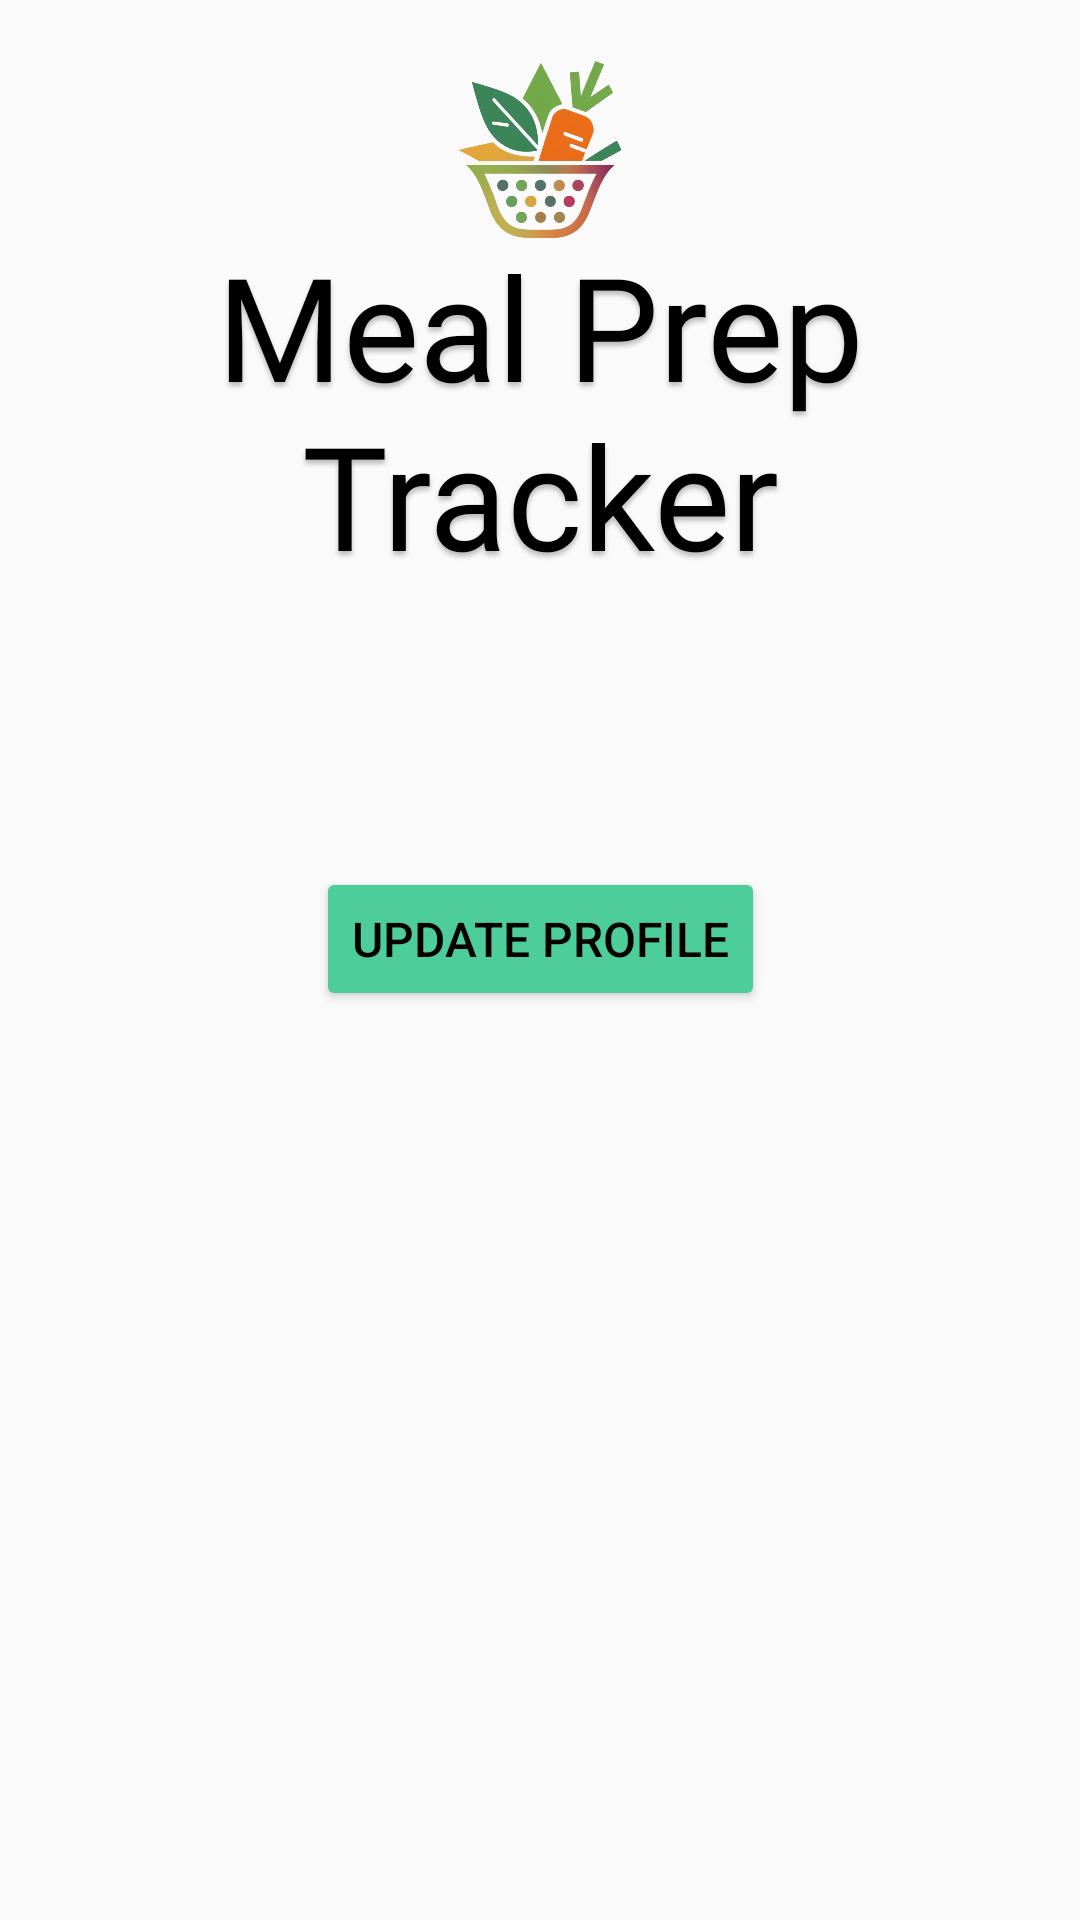

Write the Android layout XML for this screen, with the resource values it uses.
<!-- AndroidManifest.xml: application theme mealPrepTheme -->
<!-- res/layout/fragment_profile.xml -->
<?xml version="1.0" encoding="utf-8"?>
<androidx.coordinatorlayout.widget.CoordinatorLayout xmlns:android="http://schemas.android.com/apk/res/android"
    xmlns:app="http://schemas.android.com/apk/res-auto"
    xmlns:tools="http://schemas.android.com/tools"
    android:layout_width="match_parent"
    android:layout_height="match_parent">

    <ScrollView
        android:id="@+id/scrollView"
        android:layout_width="match_parent"
        android:layout_height="match_parent"
        android:layout_marginBottom="40dp"
        app:layout_behavior="@string/appbar_scrolling_view_behavior">

        <androidx.constraintlayout.widget.ConstraintLayout
            android:layout_width="match_parent"
            android:layout_height="wrap_content"
            android:layout_marginHorizontal="25dp">

            <ImageView
                android:id="@+id/logo"
                android:layout_width="100dp"
                android:layout_height="100dp"
                android:scaleType="centerCrop"
                app:layout_constraintEnd_toEndOf="parent"
                app:layout_constraintStart_toStartOf="parent"
                app:layout_constraintTop_toTopOf="parent"
                app:srcCompat="@drawable/meal_prep_tracker_logo_transparent" />

            <TextView
                android:id="@+id/title"
                android:layout_width="wrap_content"
                android:layout_height="wrap_content"
                android:gravity="center_horizontal"
                android:shadowColor="#40000000"
                android:shadowDx="0"
                android:shadowDy="4"
                android:shadowRadius="4"
                android:textSize="48sp"
                android:fontFamily="@font/inter"
                android:textStyle="normal"
                android:layout_marginTop="-24dp"
                app:layout_constraintEnd_toEndOf="parent"
                app:layout_constraintStart_toStartOf="parent"
                app:layout_constraintTop_toBottomOf="@+id/logo"
                android:text="Meal Prep Tracker" />

            <TextView
                android:id="@+id/welcomeTitle"
                android:layout_width="match_parent"
                android:layout_height="32dp"
                android:textStyle="normal"
                android:textSize="24sp"
                android:gravity="center"
                android:text=""
                android:layout_gravity="center"
                android:layout_marginTop="24dp"
                android:fontFamily="@font/inter"
                app:layout_constraintTop_toBottomOf="@+id/title" />

            <Button
                android:id="@+id/updateProfileButton"
                android:layout_width="wrap_content"
                android:layout_height="wrap_content"
                android:layout_marginTop="36dp"
                android:text="Update Profile"
                android:textSize="16dp"
                android:textColor="@color/black"
                android:backgroundTint="@color/dark_teal"
                app:layout_constraintEnd_toEndOf="parent"
                app:layout_constraintStart_toStartOf="parent"
                app:layout_constraintTop_toBottomOf="@+id/welcomeTitle" />

























        </androidx.constraintlayout.widget.ConstraintLayout>

    </ScrollView>

</androidx.coordinatorlayout.widget.CoordinatorLayout>
<!-- resources referenced by this layout -->
<resources>
  <color name="black">#FF000000</color>
  <color name="dark_teal">#4CCD99</color>
  <!-- drawable meal_prep_tracker_logo_transparent: png bitmap (drawable, 242257 bytes) -->
  <style name="mealPrepTheme" parent="Theme.AppCompat.Light.NoActionBar">
          <item name="colorPrimary">@color/secondary</item>
          <item name="colorPrimaryDark">@color/secondary</item>
          <item name="android:textColor">@color/black</item>
          <item name="editTextColor">@color/black</item>
          <item name="colorControlNormal">@color/lightGray</item>
      </style>
  <color name="secondary">#007F73</color>
  <color name="lightGray">#7F7F7F</color>
</resources>
